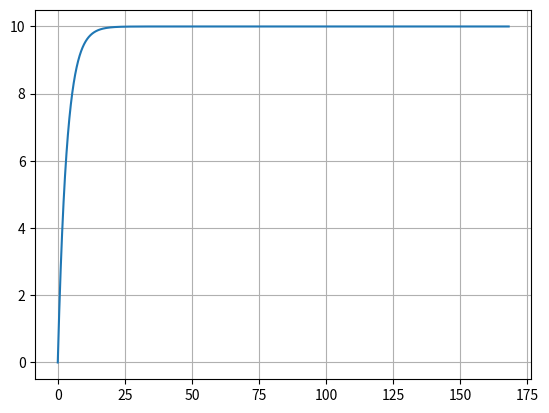

The script that saved this image:
from matplotlib import pyplot as plt
import numpy as np

# a) pasienten får en konstant dose på 3.0mg og skiller ut 30% (0.30) av medisinen per time.
# y' = -0.30y + 3.0

# b)
dt = 1E-4
t0 = 0
y0 = 0
t_max = 24*7 + dt
t = [t0]
y = [y0]


def next_y(yn, dx):
    return yn + (-0.30*yn+3.0) * dx


for i in np.arange(t0+dt, t_max, dt):
    t.append(i)
    y.append(next_y(y[-1], dt))

# c)
print('Etter lang tid ({:.1f} dager) vil passienten ha {:.3f} mg medisin i kroppen'.format(
    (t_max-dt)/24, y[-1]))

# d)


plt.plot(t, y)
plt.grid()
plt.show()
